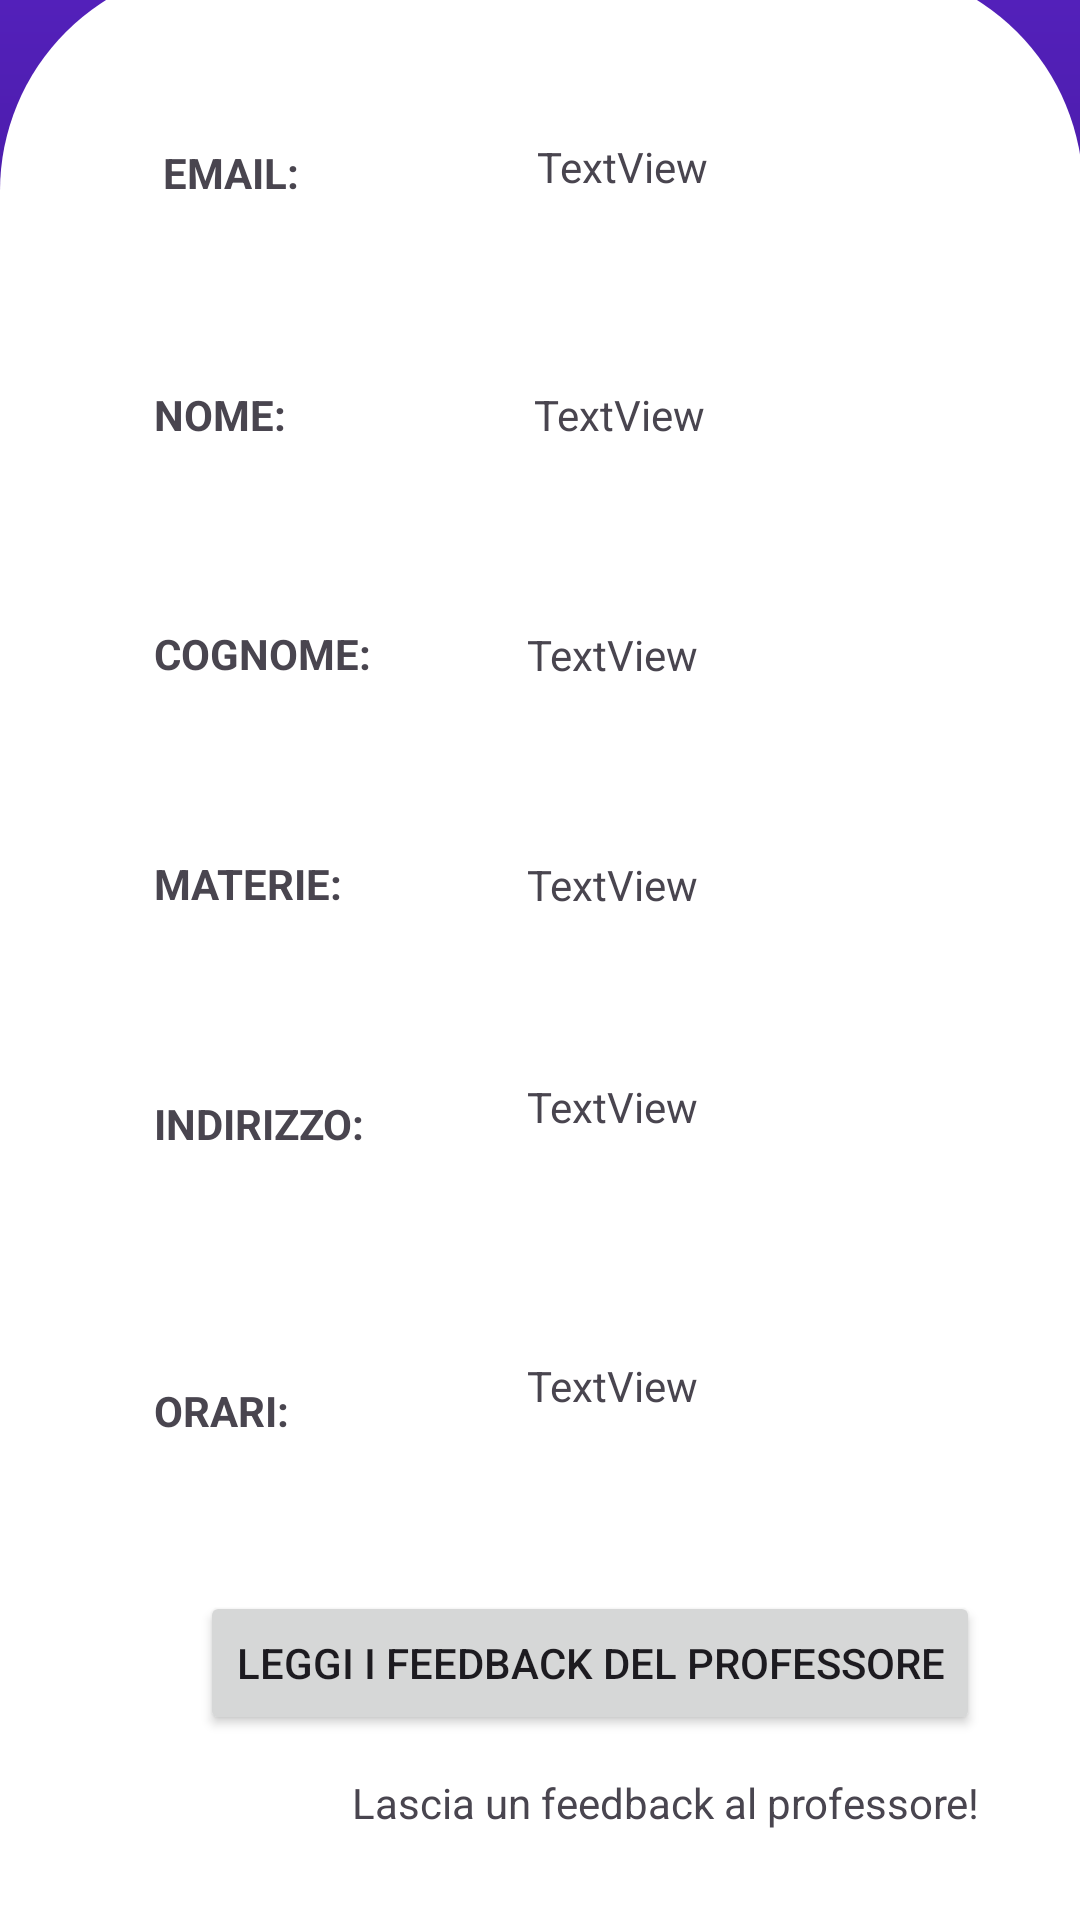

Layout XML and referenced resources for this Android screen:
<!-- AndroidManifest.xml: application theme Theme.Esempio -->
<!-- res/layout/activity_professore_selezionato.xml -->
<?xml version="1.0" encoding="utf-8"?>
<androidx.constraintlayout.widget.ConstraintLayout xmlns:android="http://schemas.android.com/apk/res/android"
    xmlns:app="http://schemas.android.com/apk/res-auto"
    xmlns:tools="http://schemas.android.com/tools"
    android:id="@+id/main"
    android:layout_width="match_parent"
    android:layout_height="match_parent"
    android:background="@drawable/sfondo_login"
    tools:context=".ProfessoreSelezionato">

    <ImageView
        android:id="@+id/back_arrow"
        android:layout_width="66dp"
        android:layout_height="44dp"
        android:onClick="tornaRisultatiRicerca"
        app:layout_constraintBottom_toBottomOf="parent"
        app:layout_constraintEnd_toEndOf="parent"
        app:layout_constraintHorizontal_bias="0.0"
        app:layout_constraintStart_toStartOf="parent"
        app:layout_constraintTop_toTopOf="parent"
        app:layout_constraintVertical_bias="0.0"
        app:srcCompat="@drawable/freccia_bianca" />


    <TextView
        android:id="@+id/textView18"
        android:layout_width="361dp"
        android:layout_height="652dp"
        android:background="@drawable/frame_bianco"
        android:backgroundTint="@color/white"
        android:paddingTop="20dp"
        android:textAlignment="center"
        android:textColor="#5320BA"
        android:textSize="36sp"

        android:textStyle="bold"
        app:layout_constraintBottom_toBottomOf="parent"
        app:layout_constraintEnd_toEndOf="parent"
        app:layout_constraintStart_toStartOf="parent"
        app:layout_constraintTop_toTopOf="parent"
        app:layout_constraintVertical_bias="0.987"
        tools:ignore="MissingConstraints" />

    <TextView
        android:id="@+id/orariProf"
        android:layout_width="180dp"
        android:layout_height="65dp"
        android:text="TextView"
        app:layout_constraintBottom_toTopOf="@+id/button3"
        app:layout_constraintEnd_toEndOf="@+id/textView18"
        app:layout_constraintHorizontal_bias="0.655"
        app:layout_constraintStart_toEndOf="@+id/textView6"
        app:layout_constraintTop_toBottomOf="@+id/indirizzoProf"
        app:layout_constraintVertical_bias="0.685" />

    <TextView
        android:id="@+id/indirizzoProf"
        android:layout_width="180dp"
        android:layout_height="65dp"
        android:text="TextView"
        app:layout_constraintBottom_toBottomOf="parent"
        app:layout_constraintEnd_toEndOf="@+id/textView18"
        app:layout_constraintHorizontal_bias="0.655"
        app:layout_constraintStart_toEndOf="@+id/textView7"
        app:layout_constraintTop_toBottomOf="@+id/materieProf"
        app:layout_constraintVertical_bias="0.111" />

    <TextView
        android:id="@+id/cognomeProf"
        android:layout_width="177dp"
        android:layout_height="43dp"
        android:text="TextView"
        app:layout_constraintBottom_toBottomOf="parent"
        app:layout_constraintEnd_toEndOf="@+id/textView18"
        app:layout_constraintHorizontal_bias="0.531"
        app:layout_constraintStart_toEndOf="@+id/textView9"
        app:layout_constraintTop_toBottomOf="@+id/nomeProf"
        app:layout_constraintVertical_bias="0.078" />

    <TextView
        android:id="@+id/textView10"
        android:layout_width="115dp"
        android:layout_height="30dp"
        android:text="NOME:"
        android:textStyle="bold"
        app:layout_constraintBottom_toBottomOf="parent"
        app:layout_constraintEnd_toEndOf="parent"
        app:layout_constraintHorizontal_bias="0.209"
        app:layout_constraintStart_toStartOf="parent"
        app:layout_constraintTop_toBottomOf="@+id/textView11"
        app:layout_constraintVertical_bias="0.095" />

    <TextView
        android:id="@+id/nomeProf"
        android:layout_width="174dp"
        android:layout_height="47dp"
        android:text="TextView"
        app:layout_constraintBottom_toBottomOf="parent"
        app:layout_constraintEnd_toEndOf="@+id/textView18"
        app:layout_constraintHorizontal_bias="0.571"
        app:layout_constraintStart_toEndOf="@+id/textView10"
        app:layout_constraintTop_toBottomOf="@+id/emailProf"
        app:layout_constraintVertical_bias="0.066" />

    <TextView
        android:id="@+id/textView8"
        android:layout_width="115dp"
        android:layout_height="30dp"
        android:text="MATERIE:"
        android:textStyle="bold"
        app:layout_constraintBottom_toBottomOf="parent"
        app:layout_constraintEnd_toEndOf="parent"
        app:layout_constraintHorizontal_bias="0.209"
        app:layout_constraintStart_toStartOf="parent"
        app:layout_constraintTop_toBottomOf="@+id/textView9"
        app:layout_constraintVertical_bias="0.126" />

    <TextView
        android:id="@+id/textView9"
        android:layout_width="115dp"
        android:layout_height="30dp"
        android:text="COGNOME: "
        android:textStyle="bold"
        app:layout_constraintBottom_toBottomOf="parent"
        app:layout_constraintEnd_toEndOf="parent"
        app:layout_constraintHorizontal_bias="0.209"
        app:layout_constraintStart_toStartOf="parent"
        app:layout_constraintTop_toBottomOf="@+id/textView10"
        app:layout_constraintVertical_bias="0.11" />

    <TextView
        android:id="@+id/textView6"
        android:layout_width="115dp"
        android:layout_height="30dp"
        android:text="ORARI:"
        android:textStyle="bold"
        app:layout_constraintBottom_toTopOf="@+id/button3"
        app:layout_constraintEnd_toEndOf="parent"
        app:layout_constraintHorizontal_bias="0.209"
        app:layout_constraintStart_toStartOf="parent"
        app:layout_constraintTop_toTopOf="parent"
        app:layout_constraintVertical_bias="0.921" />

    <TextView
        android:id="@+id/textView7"
        android:layout_width="115dp"
        android:layout_height="30dp"
        android:text="INDIRIZZO:"
        android:textStyle="bold"
        app:layout_constraintBottom_toTopOf="@+id/textView6"
        app:layout_constraintEnd_toEndOf="parent"
        app:layout_constraintHorizontal_bias="0.209"
        app:layout_constraintStart_toStartOf="parent"
        app:layout_constraintTop_toBottomOf="@+id/textView8"
        app:layout_constraintVertical_bias="0.432" />

    <TextView
        android:id="@+id/textView11"
        android:layout_width="115dp"
        android:layout_height="30dp"
        android:text="EMAIL: "
        android:textStyle="bold"
        app:layout_constraintBottom_toBottomOf="parent"
        app:layout_constraintEnd_toEndOf="parent"
        app:layout_constraintHorizontal_bias="0.222"
        app:layout_constraintStart_toStartOf="parent"
        app:layout_constraintTop_toTopOf="@+id/textView18"
        app:layout_constraintVertical_bias="0.096" />

    <TextView
        android:id="@+id/materieProf"
        android:layout_width="177dp"
        android:layout_height="47dp"
        android:text="TextView"
        app:layout_constraintBottom_toBottomOf="parent"
        app:layout_constraintEnd_toEndOf="@+id/textView18"
        app:layout_constraintHorizontal_bias="0.531"
        app:layout_constraintStart_toEndOf="@+id/textView8"
        app:layout_constraintTop_toBottomOf="@+id/cognomeProf"
        app:layout_constraintVertical_bias="0.099" />

    <TextView
        android:id="@+id/emailProf"
        android:layout_width="167dp"
        android:layout_height="50dp"
        android:text="TextView"
        app:layout_constraintBottom_toBottomOf="parent"
        app:layout_constraintEnd_toEndOf="@+id/textView18"
        app:layout_constraintHorizontal_bias="0.394"
        app:layout_constraintStart_toEndOf="@+id/textView11"
        app:layout_constraintTop_toTopOf="@+id/textView18"
        app:layout_constraintVertical_bias="0.096" />

    <ImageView
        android:id="@+id/imageView3"
        android:layout_width="71dp"
        android:layout_height="51dp"
        android:onClick="passaFeedback"
        app:layout_constraintBottom_toBottomOf="@+id/textView18"
        app:layout_constraintEnd_toStartOf="@+id/textView"
        app:layout_constraintHorizontal_bias="1.0"
        app:layout_constraintStart_toStartOf="@+id/textView18"
        app:layout_constraintTop_toTopOf="parent"
        app:layout_constraintVertical_bias="0.976"
        app:srcCompat="@drawable/star" />

    <TextView
        android:id="@+id/textView"
        android:layout_width="257dp"
        android:layout_height="27dp"
        android:onClick="passaFeedback"
        android:text="Lascia un feedback al professore!"
        android:textAlignment="center"
        app:layout_constraintBottom_toBottomOf="@+id/textView18"
        app:layout_constraintEnd_toEndOf="@+id/textView18"
        app:layout_constraintHorizontal_bias="0.899"
        app:layout_constraintStart_toStartOf="parent"
        app:layout_constraintTop_toTopOf="parent"
        app:layout_constraintVertical_bias="0.964" />

    <Button
        android:id="@+id/button3"
        android:layout_width="wrap_content"
        android:layout_height="wrap_content"
        android:onClick="passaFeedbackProfSelezionato"
        android:text="LEGGI I FEEDBACK DEL PROFESSORE"
        app:layout_constraintBottom_toTopOf="@+id/textView"
        app:layout_constraintEnd_toEndOf="@+id/textView18"
        app:layout_constraintHorizontal_bias="0.662"
        app:layout_constraintStart_toStartOf="@+id/textView18"
        app:layout_constraintTop_toTopOf="parent"
        app:layout_constraintVertical_bias="0.976" />


</androidx.constraintlayout.widget.ConstraintLayout>
<!-- resources referenced by this layout -->
<resources>
  <color name="white">#FFFFFFFF</color>
  <!-- drawable frame_bianco (drawable) -->
  <?xml version="1.0" encoding="utf-8"?>
  <shape xmlns:android="http://schemas.android.com/apk/res/android">
  
      <corners
          android:topRightRadius="75dp"
          android:topLeftRadius="75dp" />
      <solid android:color="@color/white"/>
  
  
  </shape>
  <!-- drawable sfondo_login (drawable) -->
  <shape xmlns:android="http://schemas.android.com/apk/res/android"
      android:shape="rectangle">
      <gradient
          android:type="linear"
          android:angle="10"
          android:startColor="#5320BA"
          android:endColor="#12022E"
  
          />
  
  </shape>
  <style name="Theme.Esempio" parent="Base.Theme.Esempio" />
  <style name="Base.Theme.Esempio" parent="Theme.Material3.DayNight.NoActionBar">
  
          <item name="colorPrimary">@color/colorPrimary</item>
          <item name="colorPrimaryVariant">@color/colorPrimary</item>
          <item name="colorOnPrimary">@color/white</item>
  
          <item name="colorSecondary">@color/colorPrimary</item>
          <item name="colorSecondaryVariant">@color/colorPrimary</item>
          <item name="colorOnSecondary">@color/colorPrimary</item>
  
          <item name="android:statusBarColor">@color/coloreBarra</item>
  
  
      </style>
  <color name="colorPrimary">#5320BA</color>
  <color name="coloreBarra">#12022E</color>
</resources>
